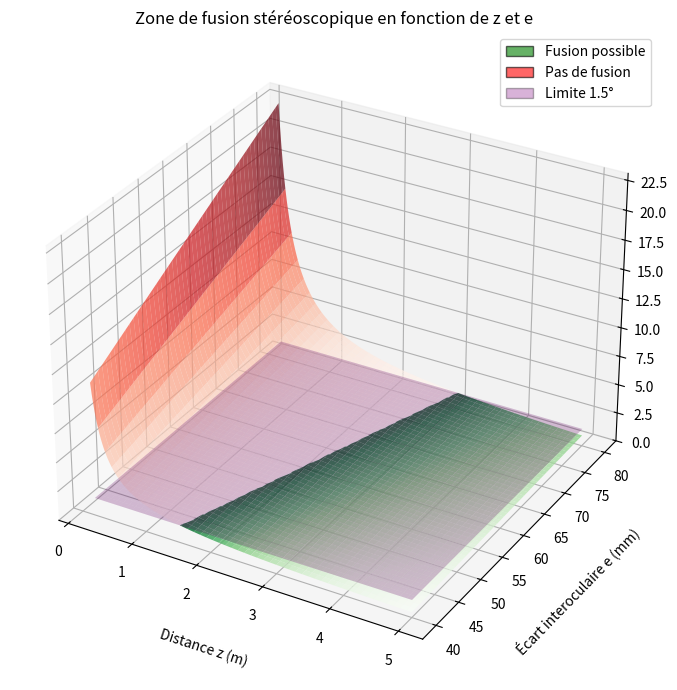

Recreate this plot in Python.
import numpy as np
import matplotlib.pyplot as plt
from mpl_toolkits.mplot3d import Axes3D

# Limite de fusion (en degrés)
FUSION_LIMIT = 1.5

# Axes
z = np.linspace(0.2, 5.0, 250)        # distance (m)
e = np.linspace(0.04, 0.08, 250)      # écart interoculaire (m)

Z, E = np.meshgrid(z, e)

# Disparité (°)
D_rad = 2 * np.arctan(E / (2 * Z))
D_deg = np.degrees(D_rad)

# Masques
fusion_mask = D_deg < FUSION_LIMIT
nonfusion_mask = D_deg >= FUSION_LIMIT

fig = plt.figure(figsize=(12, 7))
ax = fig.add_subplot(111, projection="3d")

# -------------------------------
# SURFACE ZONE DE NON-FUSION (ROUGE)
# -------------------------------
nonfusion = np.where(nonfusion_mask, D_deg, np.nan)
ax.plot_surface(
    Z, E*1000, nonfusion,
    cmap="Reds",
    alpha=0.7,
    edgecolor='none'
)

# -------------------------------
# SURFACE ZONE DE FUSION (VERT)
# -------------------------------
fusion = np.where(fusion_mask, D_deg, np.nan)
ax.plot_surface(
    Z, E*1000, fusion,
    cmap="Greens",
    alpha=0.8,
    edgecolor='none'
)

# -------------------------------
# PLAN LIMITE (1.5°)
# -------------------------------
limit_plane = np.ones_like(Z) * FUSION_LIMIT
ax.plot_surface(
    Z, E*1000, limit_plane,
    color='purple',
    alpha=0.25,
    edgecolor='none'
)

# Axes
ax.set_xlabel("Distance z (m)", labelpad=15)
ax.set_ylabel("Écart interoculaire e (mm)", labelpad=15)
ax.set_zlabel("Disparité (°)", labelpad=12)
ax.set_title("Zone de fusion stéréoscopique en fonction de z et e")

# Légende manuelle
from matplotlib.patches import Patch
legend_elements = [
    Patch(facecolor="green", edgecolor="black", alpha=0.6, label="Fusion possible"),
    Patch(facecolor="red", edgecolor="black", alpha=0.6, label="Pas de fusion"),
    Patch(facecolor="purple", edgecolor="black", alpha=0.3, label="Limite 1.5°"),
]
ax.legend(handles=legend_elements, loc="upper right")

plt.tight_layout()
plt.show()
